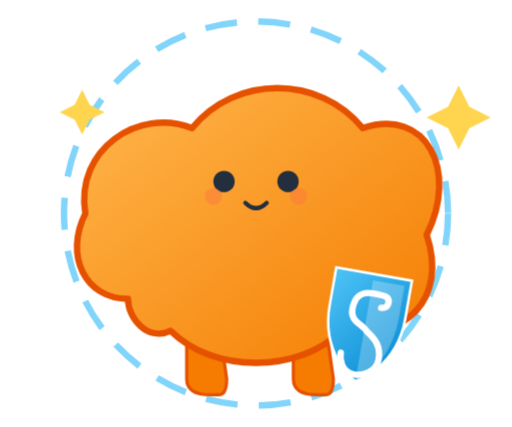
t = 0.00 s
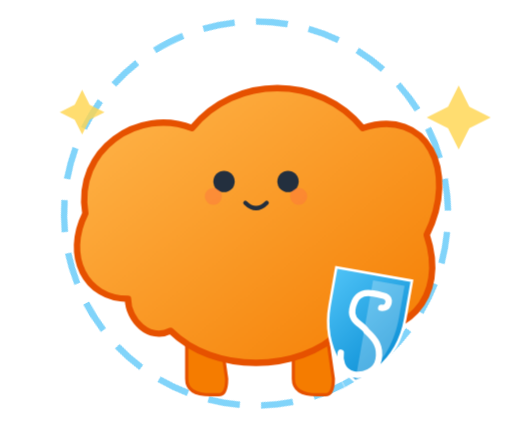
t = 1.40 s
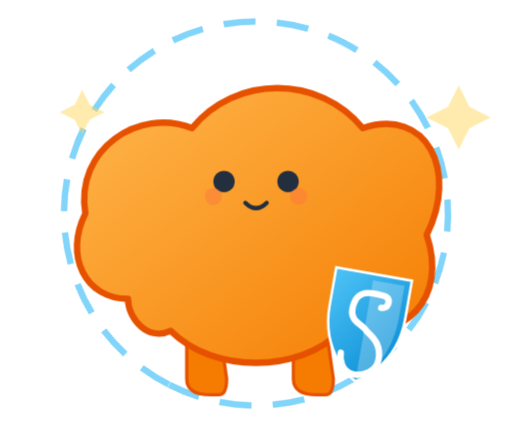
t = 2.60 s
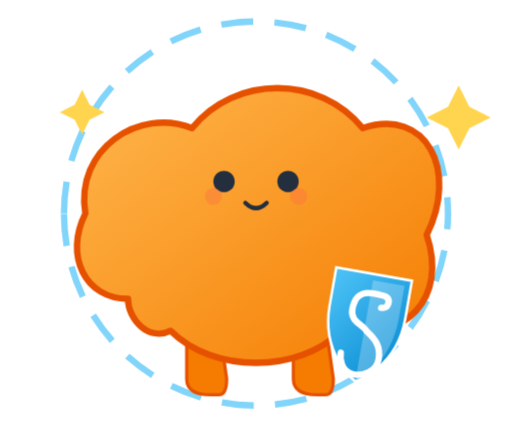
t = 4.00 s
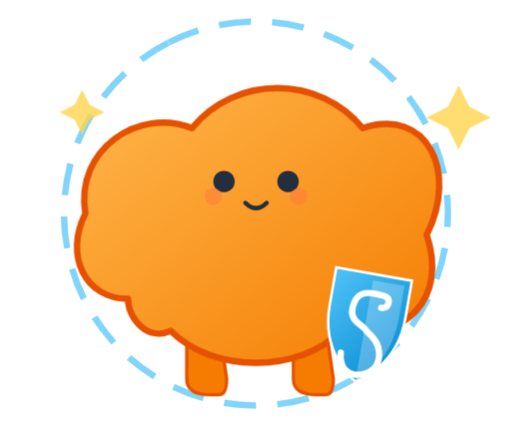
t = 5.40 s
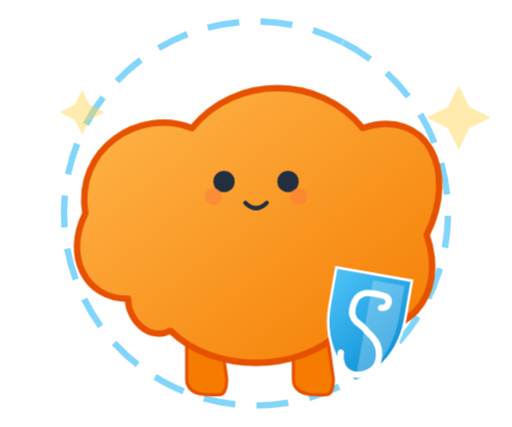
t = 6.60 s

The animated SVG that drew these frames (rendered in a browser with its animation timeline set to each time). Animation: 10 CSS @keyframes rules; one cycle of 8.00 s, repeats indefinitely.

<svg xmlns="http://www.w3.org/2000/svg" viewBox="0 0 240 200"><style>
            /* Keyframes for Animations */
            @keyframes blink { 0%, 100% { opacity: 1; } 50% { opacity: 0.4; } }
            @keyframes bounce { 0%, 100% { transform: translateY(0); } 50% { transform: translateY(-5px); } }
            @keyframes float { 0%, 100% { transform: translateY(0); } 50% { transform: translateY(-8px); } }
            @keyframes spin { 100% { transform: rotate(360deg); } }
            @keyframes run-leg-l { 0% { transform: rotate(20deg); } 50% { transform: rotate(-10deg); } 100% { transform: rotate(20deg); } }
            @keyframes run-leg-r { 0% { transform: scale(-1, 1) translate(-280px, 0) rotate(20deg); } 50% { transform: scale(-1, 1) translate(-280px, 0) rotate(-10deg); } 100% { transform: scale(-1, 1) translate(-280px, 0) rotate(20deg); } }
            @keyframes type { 0%, 100% { transform: rotate(0deg); } 50% { transform: rotate(10deg); } }
            @keyframes shake { 0% { transform: translate(1px, 1px) rotate(0deg); } 10% { transform: translate(-1px, -2px) rotate(-1deg); } 20% { transform: translate(-3px, 0px) rotate(1deg); } 30% { transform: translate(3px, 2px) rotate(0deg); } 40% { transform: translate(1px, -1px) rotate(1deg); } 50% { transform: translate(-1px, 2px) rotate(-1deg); } 60% { transform: translate(-3px, 1px) rotate(0deg); } 70% { transform: translate(3px, 1px) rotate(-1deg); } 80% { transform: translate(-1px, -1px) rotate(1deg); } 90% { transform: translate(1px, 2px) rotate(0deg); } 100% { transform: translate(1px, -2px) rotate(-1deg); } }
            @keyframes pulse { 0% { transform: scale(1); opacity: 0.4; } 50% { transform: scale(1.1); opacity: 0.1; } 100% { transform: scale(1); opacity: 0.4; } }
            @keyframes dash { 0% { stroke-dashoffset: 20; opacity: 1;} 100% { stroke-dashoffset: 0; opacity: 0;} }

            /* Classes to apply animations */
            .anim-blink { animation: blink 2s infinite; }
            .anim-bounce { animation: bounce 2s infinite ease-in-out; }
            .anim-float { animation: float 3s infinite ease-in-out; }
            .anim-spin { transform-origin: center; animation: spin 8s linear infinite; }
            .anim-run-legs-l { transform-origin: 80px 140px; animation: run-leg-l 0.5s infinite linear; }
            .anim-run-legs-r { transform-origin: 160px 140px; animation: run-leg-r 0.5s infinite linear; }
            .anim-type-l { transform-origin: 60px 110px; animation: type 0.2s infinite; }
            .anim-type-r { transform-origin: 180px 110px; animation: type 0.2s infinite reverse; }
            .anim-shake { transform-origin: center; animation: shake 2s infinite; }
            .anim-pulse { transform-origin: center; animation: pulse 2s infinite; }
            .anim-dash { stroke-dasharray: 10; animation: dash 0.5s infinite linear; }
        </style><defs>
             <!-- Richer Orange Gradient -->
             <linearGradient id="bodyGrad" x1="0%" y1="0%" x2="100%" y2="100%">
                <stop offset="0%" style="stop-color:#FFB74D;stop-opacity:1"></stop> 
                <stop offset="100%" style="stop-color:#F57C00;stop-opacity:1"></stop>
            </linearGradient>
            <linearGradient id="shieldGrad" x1="0%" y1="0%" x2="100%" y2="100%">
                <stop offset="0%" style="stop-color:#4FC3F7;stop-opacity:1"></stop>
                <stop offset="100%" style="stop-color:#0288D1;stop-opacity:1"></stop>
            </linearGradient>

            <!-- Base Symbols (Same as v3) -->
            <symbol id="face-happy" viewBox="0 0 60 40">
                <circle cx="15" cy="15" r="5" fill="#232F3E"></circle> <circle cx="45" cy="15" r="5" fill="#232F3E"></circle>
                <path d="M 25 25 Q 30 30 35 25" fill="none" stroke="#232F3E" stroke-width="2" stroke-linecap="round"></path>
                <circle cx="10" cy="22" r="4" fill="#FF7043" opacity="0.4"></circle> <circle cx="50" cy="22" r="4" fill="#FF7043" opacity="0.4"></circle>
            </symbol>
            <symbol id="face-angry" viewBox="0 0 60 40">
                <path d="M 12 12 L 20 18" stroke="#232F3E" stroke-width="2"></path> <path d="M 48 12 L 40 18" stroke="#232F3E" stroke-width="2"></path>
                <circle cx="18" cy="20" r="4" fill="#232F3E"></circle> <circle cx="42" cy="20" r="4" fill="#232F3E"></circle>
                <path d="M 28 30 L 32 30" fill="none" stroke="#232F3E" stroke-width="2"></path>
            </symbol>
            <symbol id="cloud-body" viewBox="0 0 200 160">
                <path d="M 40 120 C 20 120, 10 100, 20 80 C 15 50, 45 30, 70 40 C 90 15, 130 15, 150 40 C 180 30, 195 60, 180 90 C 190 120, 170 140, 140 135 C 120 155, 80 155, 60 135 C 50 140, 40 130, 40 120 Z" fill="url(#bodyGrad)" stroke="#E65100" stroke-width="3" stroke-linejoin="round"></path>
            </symbol>
            <symbol id="leg-stand" viewBox="0 0 40 50">
                <path d="M 10 0 L 10 35 Q 10 45 25 45 L 30 45 Q 35 45 35 35 L 30 0 Z" fill="#F57C00" stroke="#E65100" stroke-width="2"></path>
            </symbol>
             <symbol id="leg-run-l" viewBox="0 0 60 50">
                <path d="M 50 0 Q 50 20 30 30 L 10 20 Q 0 25 5 35 L 25 45 Q 45 45 55 20 L 60 0 Z" fill="#F57C00" stroke="#E65100" stroke-width="2"></path>
            </symbol>
            <symbol id="arm-basic" viewBox="0 0 40 60">
                <path d="M 10 0 Q 0 30 10 50 Q 15 55 25 50 Q 35 45 30 20 L 30 0 Z" fill="#F57C00" stroke="#E65100" stroke-width="2"></path>
            </symbol>
            <symbol id="shield" viewBox="0 0 80 100">
                <path d="M 10 10 L 70 10 L 70 40 C 70 80, 40 95, 40 95 C 40 95, 10 80, 10 40 Z" fill="url(#shieldGrad)" stroke="white" stroke-width="2"></path>
                <path d="M 40 95 C 40 95, 65 80, 65 40 L 65 15 L 40 15 Z" fill="white" opacity="0.25"></path>
                <path d="M 50 35 C 50 35, 55 35, 55 30 C 55 25, 50 25, 42 25 C 32 25, 28 30, 28 40 C 28 50, 38 50, 42 55 C 50 60, 55 65, 55 75 C 55 85, 45 90, 38 90 C 28 90, 25 80, 25 75" fill="none" stroke="white" stroke-width="5" stroke-linecap="round"></path>
            </symbol>
        </defs>
                    <g class="anim-spin" style="transform-origin: 120px 100px;">
                        <circle cx="120" cy="100" r="90" fill="none" stroke="#81D4FA" stroke-width="3" stroke-dasharray="15 10"/>
                    </g>
                    <use href="#leg-stand" x="80" y="150" width="30" height="40"/>
                    <use href="#leg-stand" x="130" y="150" width="30" height="40"/>
                    <use href="#cloud-body" x="20" y="20" width="200" height="160"/>
                    <use href="#face-happy" x="90" y="70" width="60" height="40"/>
                    <use href="#shield" x="170" y="90" width="50" height="60" transform="rotate(10)"/>
                    
                    <g class="anim-blink">
                        <path d="M 210 50 L 215 40 L 220 50 L 230 55 L 220 60 L 215 70 L 210 60 L 200 55 Z" fill="#FFD54F"/>
                        <path d="M 30 50 L 35 40 L 40 50 L 50 55 L 40 60 L 35 70 L 30 60 L 20 55 Z" fill="#FFD54F" transform="scale(0.7) translate(20,20)"/>
                    </g>
                </svg>